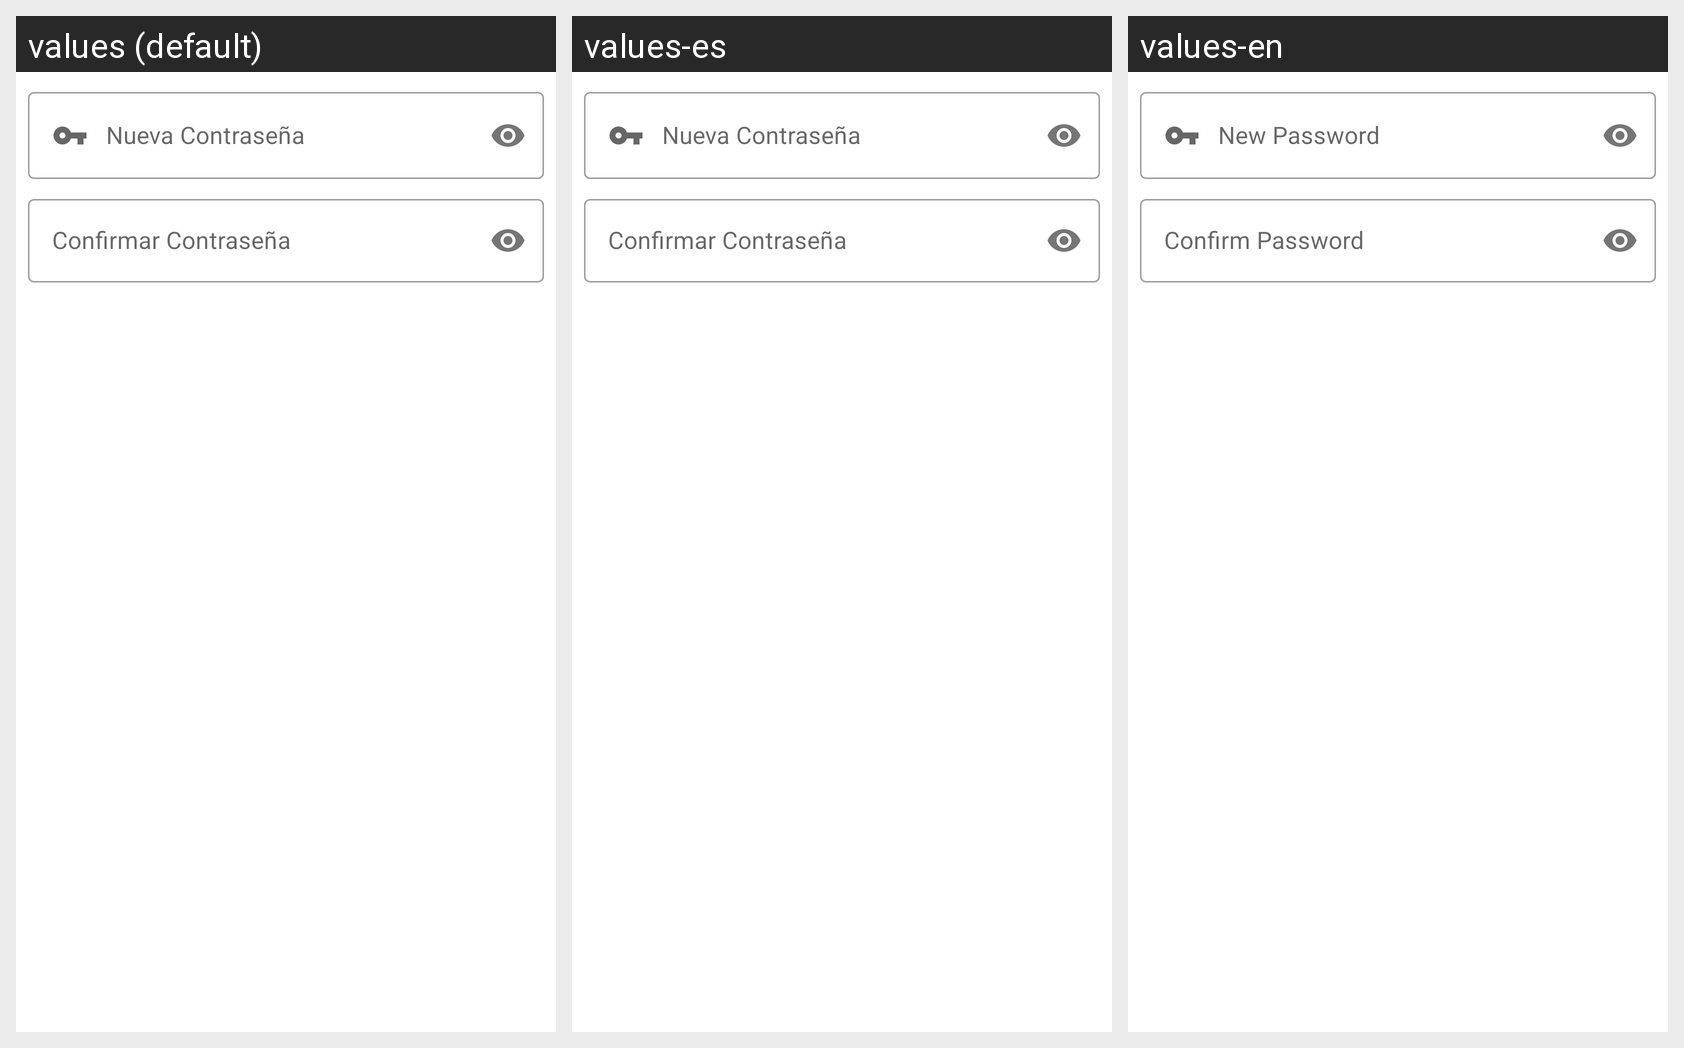

Translations of the strings shown on this Android screen, per locale in the grid:
Android screen res/layout/dialog_change_password.xml rendered under 3 locales, left to right: values (default), values-es, values-en. Device: Nexus 5 (rendered at 1080×1920; each locale shown at half size, 540×960, under a caption strip naming it); theme Theme.TykeProf.
Strings drawn on this screen, with the default value and each locale's value (text and hints the layout hard-codes, and strings that could not be matched under every locale, appear in the picture but are not listed):

new_password
  values: Nueva Contraseña
  values-es: Nueva Contraseña
  values-en: New Password

confirm_password
  values: Confirmar Contraseña
  values-es: Confirmar Contraseña
  values-en: Confirm Password
